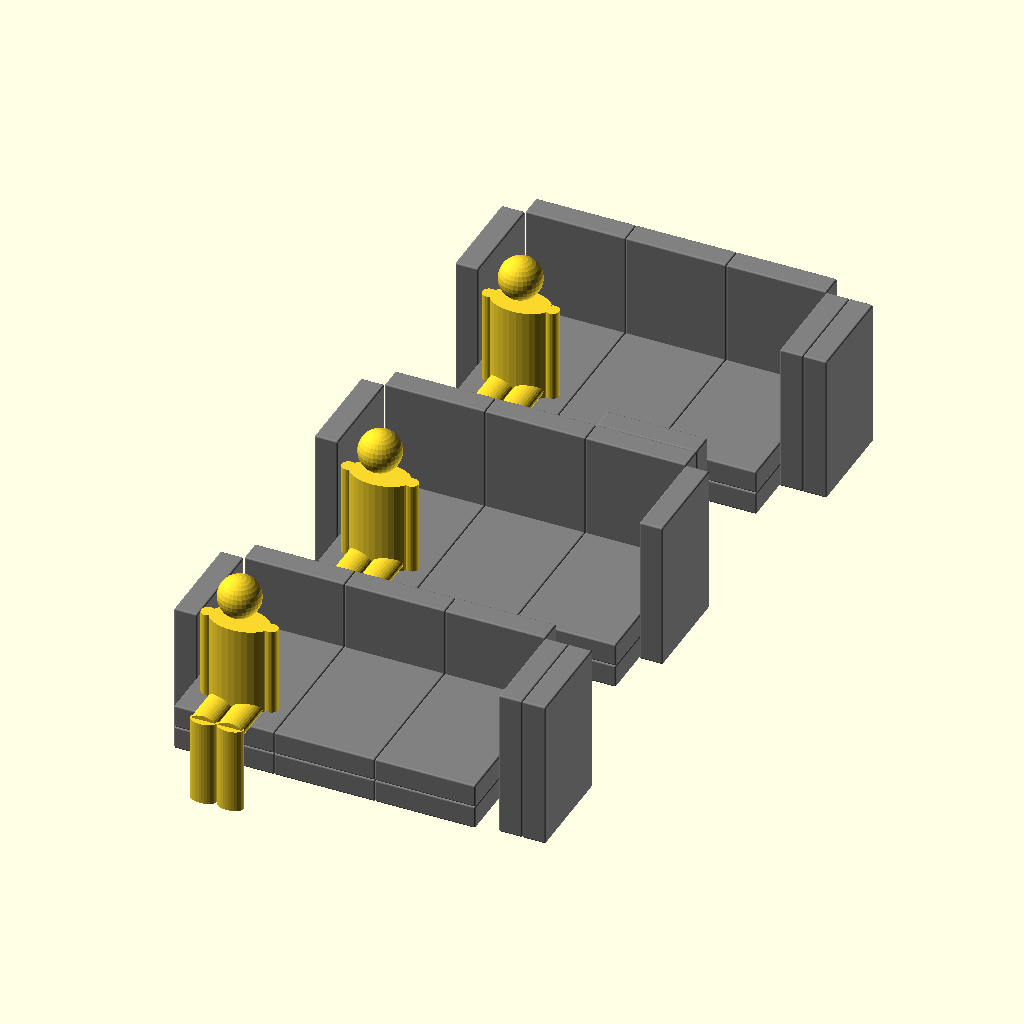
Cell 1 — every parameter at its default value.
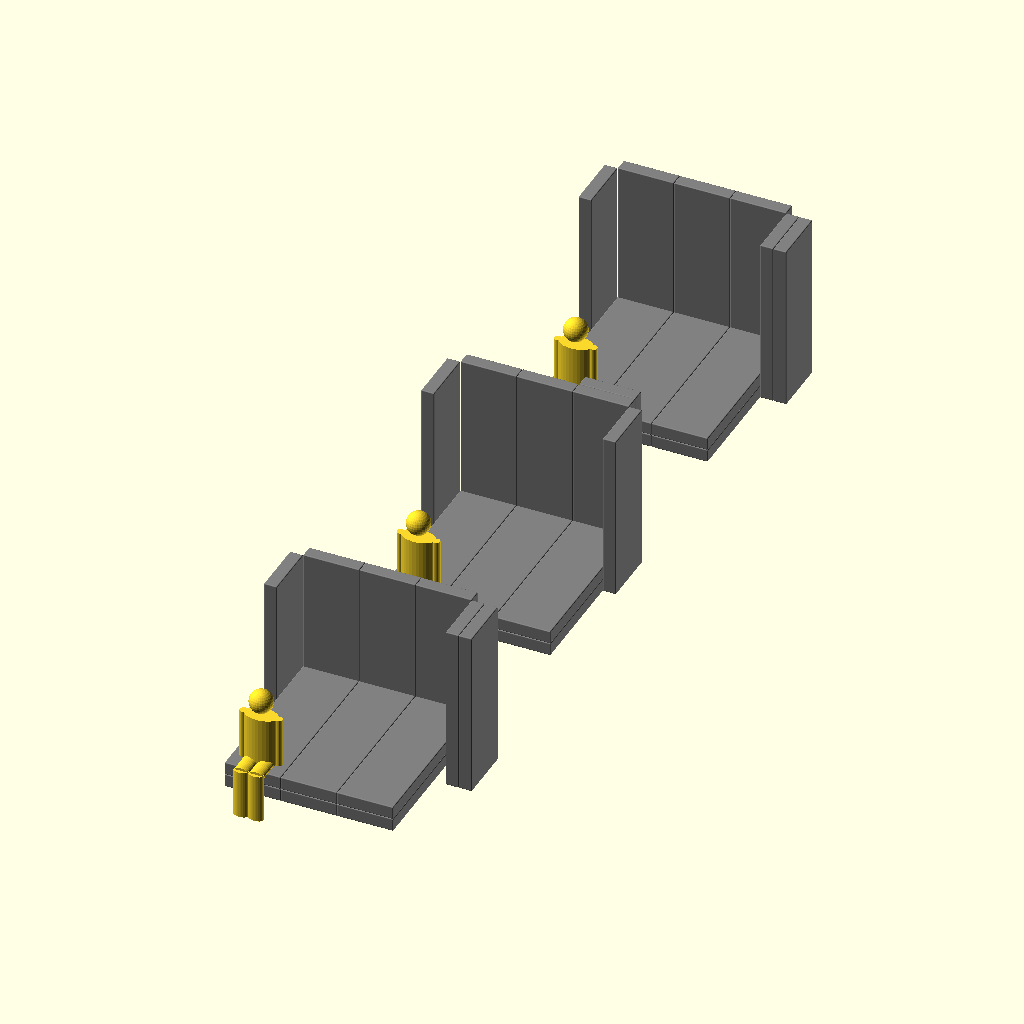
Cell 2 — L set to 1800, the other parameters unchanged.
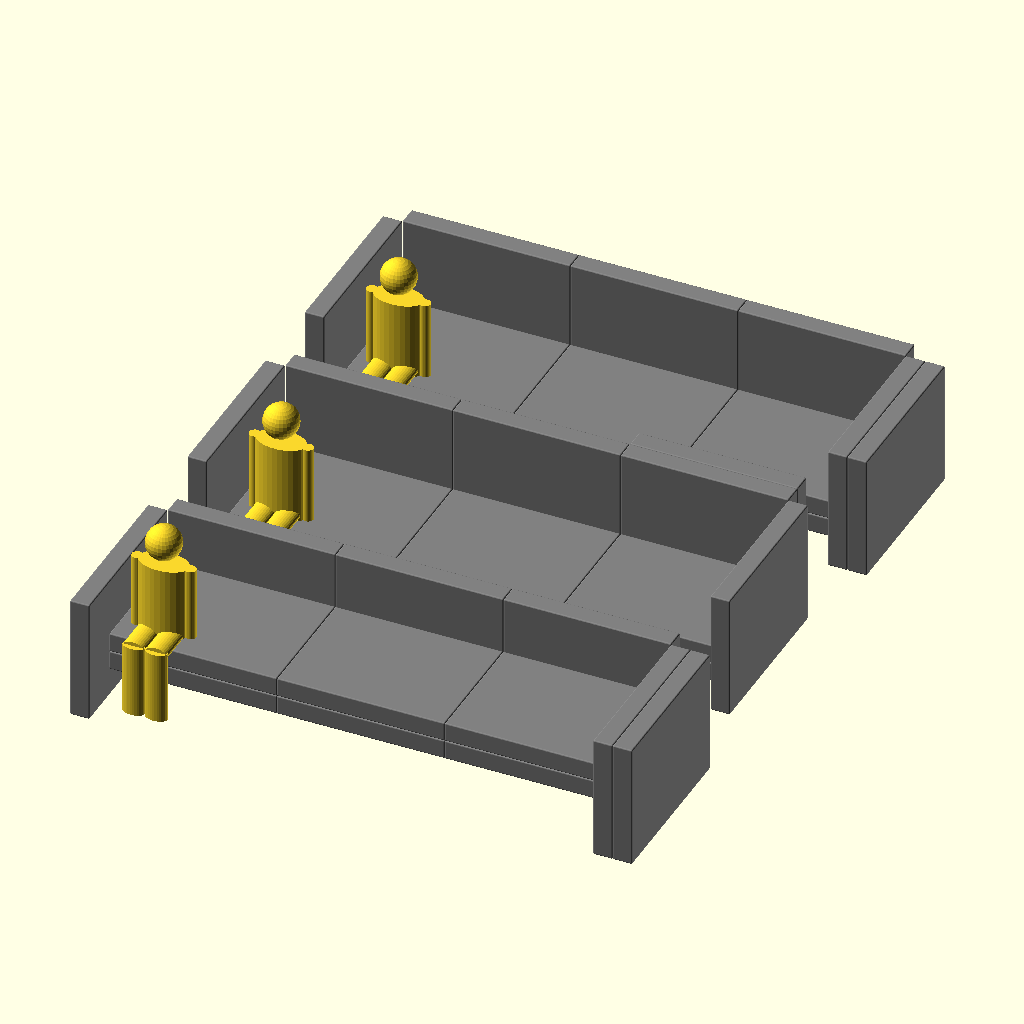
Cell 3 — l set to 1200, the other parameters unchanged.
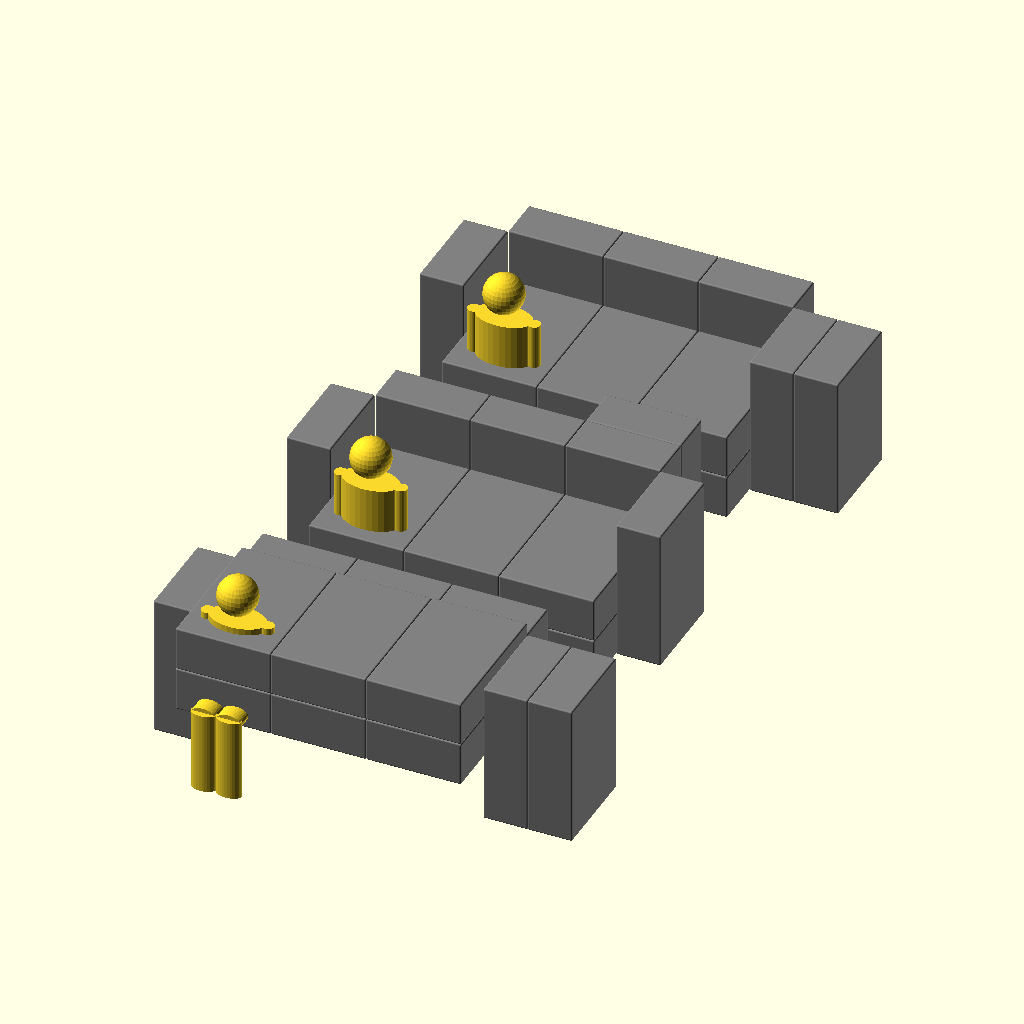
Cell 4: the same model with h = 280.
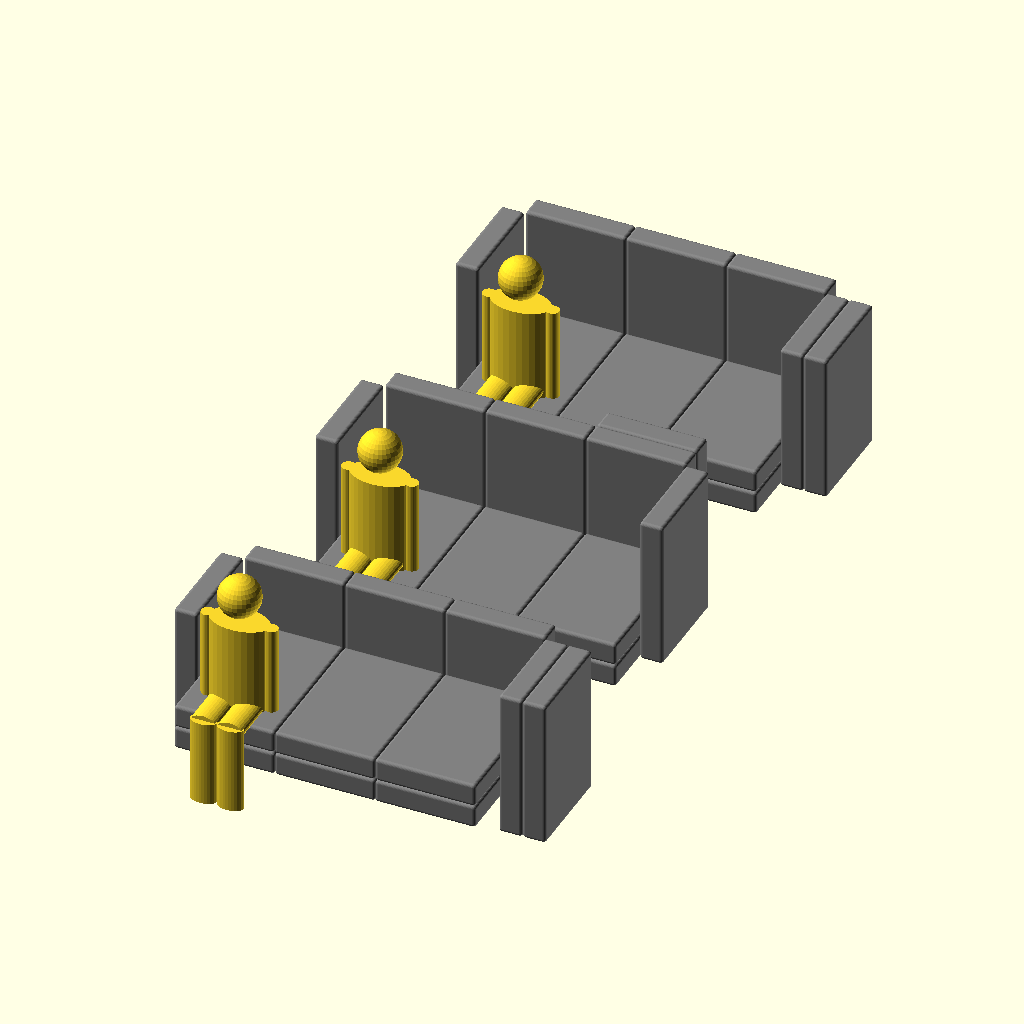
Cell 5: the same model with RADIUS = 20.
The same orthographic view direction (rotation 55°, 0°, 25°; colour scheme Cornfield) for every cell, with the view re-fitted per cell, so scale and position can differ between cells.
Source of the model, furniture+woodworking/2020-01--Flokenes/flokenes-sofa-1.scad:
L = 900;
l = 600;
h = 140;

RADIUS = 10;
ATOM = 0.125;

module person() {
	scale([1, 0.6, 1]) {
		translate([-80, 0,   0]) cylinder(r= 80, h=700);
		translate([ 80, 0,   0]) cylinder(r= 80, h=700);
		translate([  0, 0, 700]) cylinder(r=180, h=620);
	}
	translate([ 190, 0, 700]) cylinder(r=40, h=620);
	translate([-190, 0, 700]) cylinder(r=40, h=620);

	translate([0, 0, 1600-125]) sphere(r=125);
}

module person_sitting(angle=0) {
	translate([-80, -290,   0])
	translate([0, 0, 440+80])
	rotate([-angle, 0, 0]) translate([0, 0, -440-80])
	scale([1, 0.6, 1]) cylinder(r=80, h=440+80);

	translate([80, -290,   0])
	translate([0, 0, 440+80])
	rotate([-angle, 0, 0]) translate([0, 0, -440-80])
	scale([1, 0.6, 1]) cylinder(r=80, h=440+80);

	translate([-80, -50, 500]) rotate([90, 0, 0])
	scale([1, 0.6, 1]) cylinder(r=80, h=250);
	translate([80, -50, 500]) rotate([90, 0, 0])
	scale([1, 0.6, 1]) cylinder(r=80, h=250);

	scale([1, 0.6, 1]) translate([  0,    0, 440]) cylinder(r=180, h=580);
	
	translate([ 190, 0, 440]) cylinder(r=40, h=580);
	translate([-190, 0, 440]) cylinder(r=40, h=580);

	translate([0, 0, 1300-125 ]) sphere(r=125);
}


module block() {
	color("gray")
	minkowski() {
		translate([RADIUS, RADIUS, RADIUS])
		cube([l-RADIUS*2, L-RADIUS*2, h-RADIUS*2]);
		sphere(RADIUS);
	}
}

module block_v() {
	translate([0, h, 0])
	rotate([90, 0, 0])
	block();
}

module all_1() {
	// Flockenes-1
	translate([l*0, 0, 0]) block();
	translate([l*1, 0, 0]) block();
	translate([l*2, 0, 0]) block();

	// Flockenes-2
	translate([l*0, 0, h]) block();
	translate([l*1, 0, h]) block();
	translate([l*2, 0, h]) block();

	// Flockenes-3
	translate([0, L-l, 0]) rotate([0, 0, 90]) block_v();
	translate([l*0, L, 0]) block_v();
	translate([l*1, L, 0]) block_v();

	// Flockenes-4
	translate([l*2, L, 0]) block_v();
	translate([l*3+h*1, L-l, 0]) rotate([0, 0, 90]) block_v();
	translate([l*3+h*2, L-l, 0]) rotate([0, 0, 90]) block_v();

	translate([300, 200, -180]) person_sitting(48);
}

module all_2() {
	// Flockenes-1
	translate([l*0, 0, 0]) block();
	translate([l*1, 0, 0]) block();
	translate([l*2, 0, 0]) block();

	// Flockenes-2
	translate([l*0, 0, h]) block();
	translate([l*1, 0, h]) block();
	translate([l*2, 0, h]) block();

	// Flockenes-3
	translate([0, L-l, 0]) rotate([0, 0, 90]) block_v();
	translate([l*0, L, 0]) block_v();
	translate([l*1, L, 0]) block_v();

	// Flockenes-4
	translate([l*2, L, 0]) block_v();
	translate([l*2, L+h, 0]) block_v();
	translate([l*3+h*1, L-l, 0]) rotate([0, 0, 90]) block_v();

	translate([300, 200, -180]) person_sitting(48);
}

module all_3() {
	// Flockenes-1
	translate([l*0, 0, h*1.5]) block();
	translate([l*1, 0, h*1.5]) block();
	translate([l*2, 0, h*1.5]) block();

	// Flockenes-2
	translate([l*0, 0, h*2.5]) block();
	translate([l*1, 0, h*2.5]) block();
	translate([l*2, 0, h*2.5]) block();

	// Flockenes-3
	translate([0, L-l, 0]) rotate([0, 0, 90]) block_v();
	translate([l*0, L, 0]) block_v();
	translate([l*1, L, 0]) block_v();

	// Flockenes-4
	translate([l*2, L, 0]) block_v();
	translate([l*3+h*1, L-l, 0]) rotate([0, 0, 90]) block_v();
	translate([l*3+h*2, L-l, 0]) rotate([0, 0, 90]) block_v();

	translate([300, 200, 0])
	person_sitting();
}



translate([0, L*4, 0]) all_1();
translate([0, L*2, 0]) all_2();
translate([0, L*0, 0]) all_3();
Customizer parameters (derived from the source; name, type, default, range or options):
L: number, default 900
l: number, default 600
h: number, default 140
RADIUS: number, default 10
ATOM: number, default 0.125
